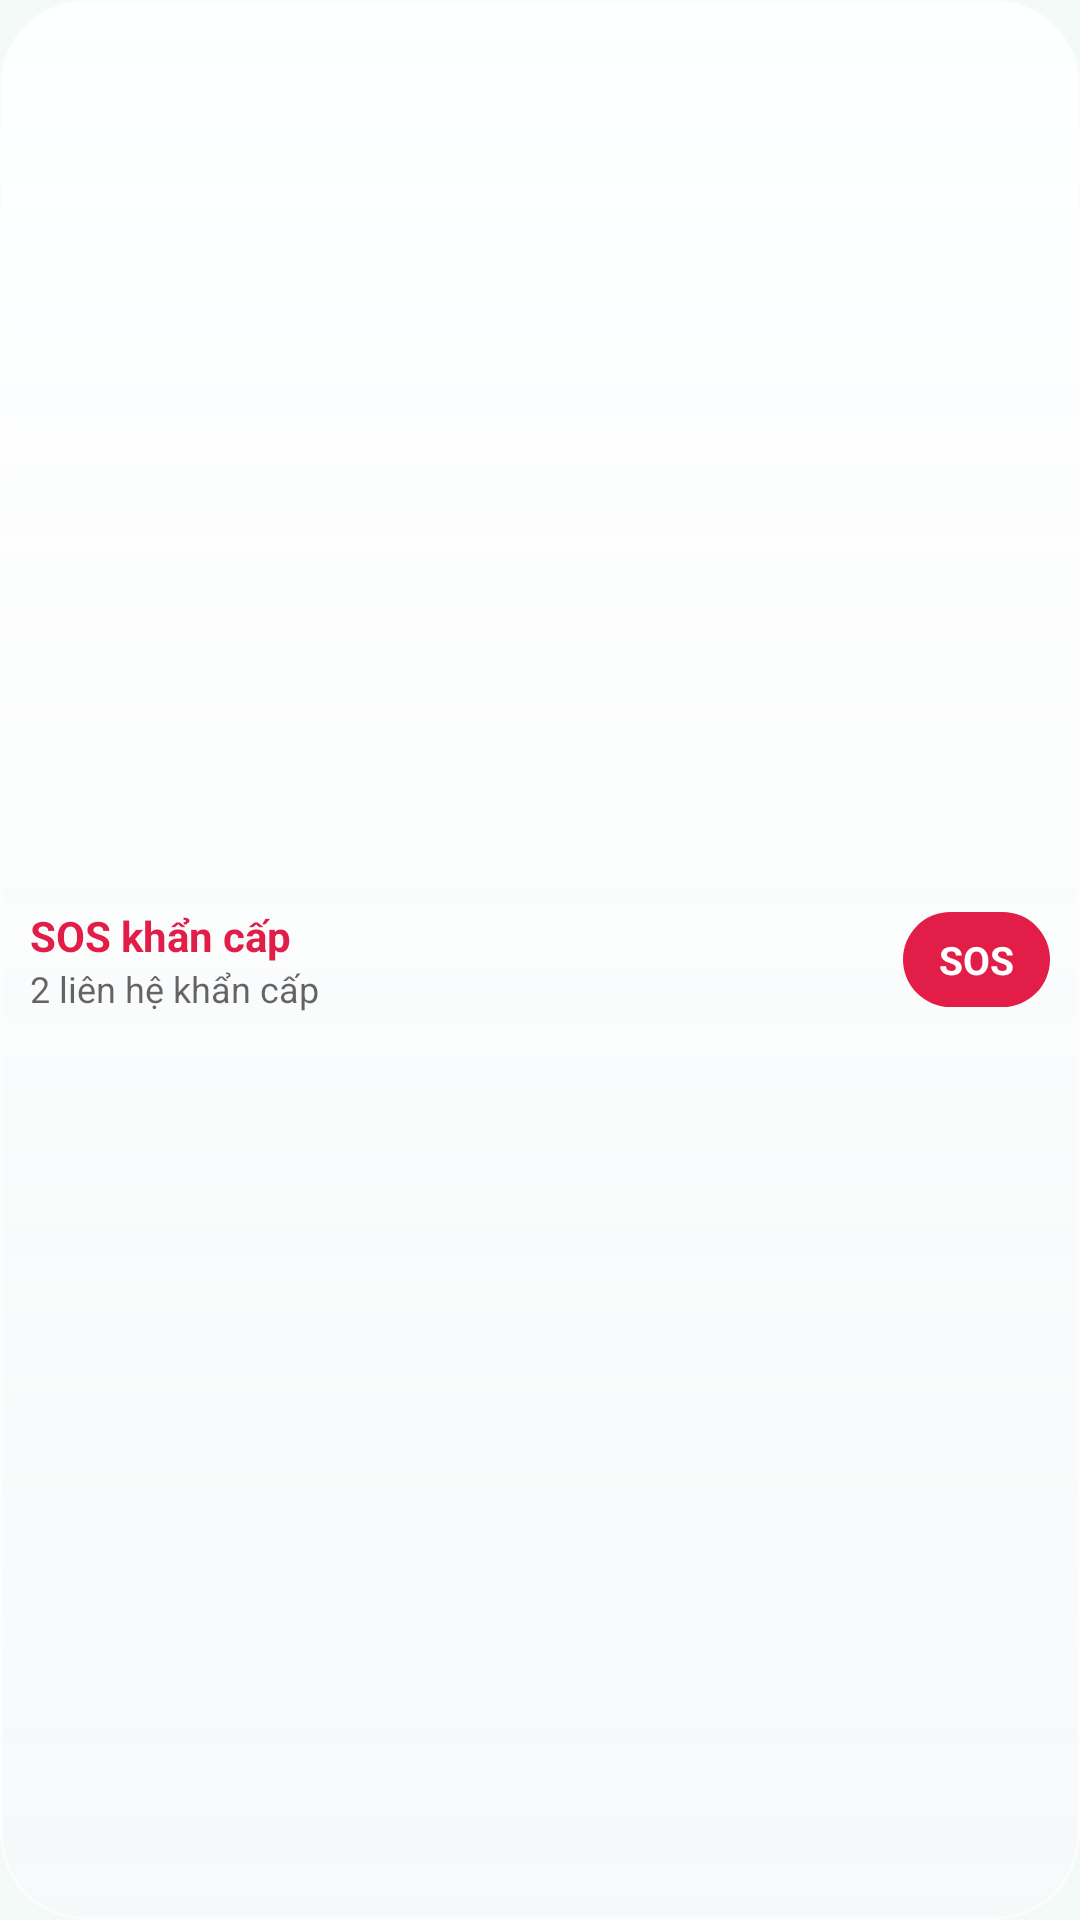

Layout XML and referenced resources for this Android screen:
<!-- AndroidManifest.xml: application theme Theme.HealthOS -->
<!-- res/layout/widget_preview_sos.xml -->
<?xml version="1.0" encoding="utf-8"?>
<LinearLayout xmlns:android="http://schemas.android.com/apk/res/android"
    android:layout_width="match_parent"
    android:layout_height="match_parent"
    android:background="@drawable/widget_glass_bg"
    android:gravity="center_vertical"
    android:orientation="horizontal"
    android:padding="10dp">

    <LinearLayout
        android:layout_width="0dp"
        android:layout_height="wrap_content"
        android:layout_weight="1"
        android:gravity="start"
        android:orientation="vertical">

        <TextView
            android:layout_width="wrap_content"
            android:layout_height="wrap_content"
            android:maxLines="1"
            android:text="@string/widget_sos_name"
            android:textColor="#FFE11D48"
            android:textSize="14sp"
            android:textStyle="bold" />

        <TextView
            android:layout_width="wrap_content"
            android:layout_height="wrap_content"
            android:maxLines="1"
            android:text="@string/widget_preview_sos_contacts"
            android:textColor="?android:attr/textColorSecondary"
            android:textSize="12sp" />
    </LinearLayout>

    <TextView
        android:layout_width="wrap_content"
        android:layout_height="wrap_content"
        android:background="@drawable/widget_pill_sos_bg"
        android:maxLines="1"
        android:paddingHorizontal="12dp"
        android:paddingVertical="7dp"
        android:text="@string/widget_sos_button"
        android:textColor="#FFFFFFFF"
        android:textSize="13sp"
        android:textStyle="bold" />
</LinearLayout>
<!-- resources referenced by this layout -->
<resources>
  <!-- drawable widget_glass_bg (drawable) -->
  <?xml version="1.0" encoding="utf-8"?>
  <shape xmlns:android="http://schemas.android.com/apk/res/android" android:shape="rectangle">
      <corners android:radius="20dp" />
      <gradient
          android:angle="270"
          android:endColor="#D6F7F7FA"
          android:startColor="#E6FFFFFF"
          android:type="linear" />
      <stroke
          android:width="1dp"
          android:color="#B3FFFFFF" />
  </shape>
  <!-- drawable widget_pill_sos_bg (drawable) -->
  <?xml version="1.0" encoding="utf-8"?>
  <shape xmlns:android="http://schemas.android.com/apk/res/android" android:shape="rectangle">
      <corners android:radius="999dp" />
      <solid android:color="#FFE11D48" />
  </shape>
  <string name="widget_preview_sos_contacts">2 liên hệ khẩn cấp</string>
  <string name="widget_sos_button">SOS</string>
  <string name="widget_sos_name">SOS khẩn cấp</string>
  <style name="Theme.HealthOS" parent="android:Theme.Material.Light.NoActionBar">
          <item name="android:windowBackground">@color/vb_background</item>
      </style>
  <color name="vb_background">#FFF4FAF7</color>
</resources>
